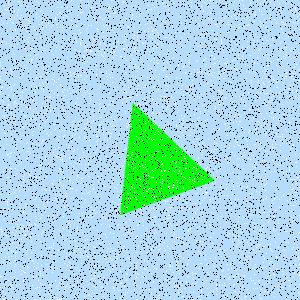

The data file committed next to this chart (first rows):
Type, X, Y
Salt, 21, 239
Salt, 51, 247
Salt, 124, 48
Salt, 128, 26
Salt, 43, 120
Salt, 11, 73
Salt, 297, 177
Salt, 126, 298
Salt, 230, 158
Salt, 165, 76
Salt, 106, 25
Salt, 193, 203
Salt, 250, 239
Salt, 181, 291
Salt, 22, 199
Salt, 76, 248
Salt, 159, 74
Salt, 54, 165
Salt, 145, 164
Salt, 298, 257
Salt, 80, 0
Salt, 80, 252
Salt, 265, 291
Salt, 128, 155
Salt, 299, 293
Salt, 126, 34
Salt, 169, 43
Salt, 98, 55
Salt, 11, 89
Salt, 207, 0
Salt, 70, 72
Salt, 1, 251
Salt, 292, 221
Salt, 81, 88
Salt, 181, 208
Salt, 93, 121
Salt, 259, 49
Salt, 194, 179
Salt, 204, 104
Salt, 19, 185
Salt, 13, 227
Salt, 196, 23
Salt, 95, 265
Salt, 194, 100
Salt, 104, 108
Salt, 186, 206
Salt, 254, 37
Salt, 183, 2
Salt, 49, 190
Salt, 81, 284
Salt, 118, 204
Salt, 227, 294
Salt, 72, 86
Salt, 217, 26
Salt, 147, 77
Salt, 261, 11
Salt, 54, 297
Salt, 28, 62
Salt, 205, 190
Salt, 178, 268
... 8,940 more rows
